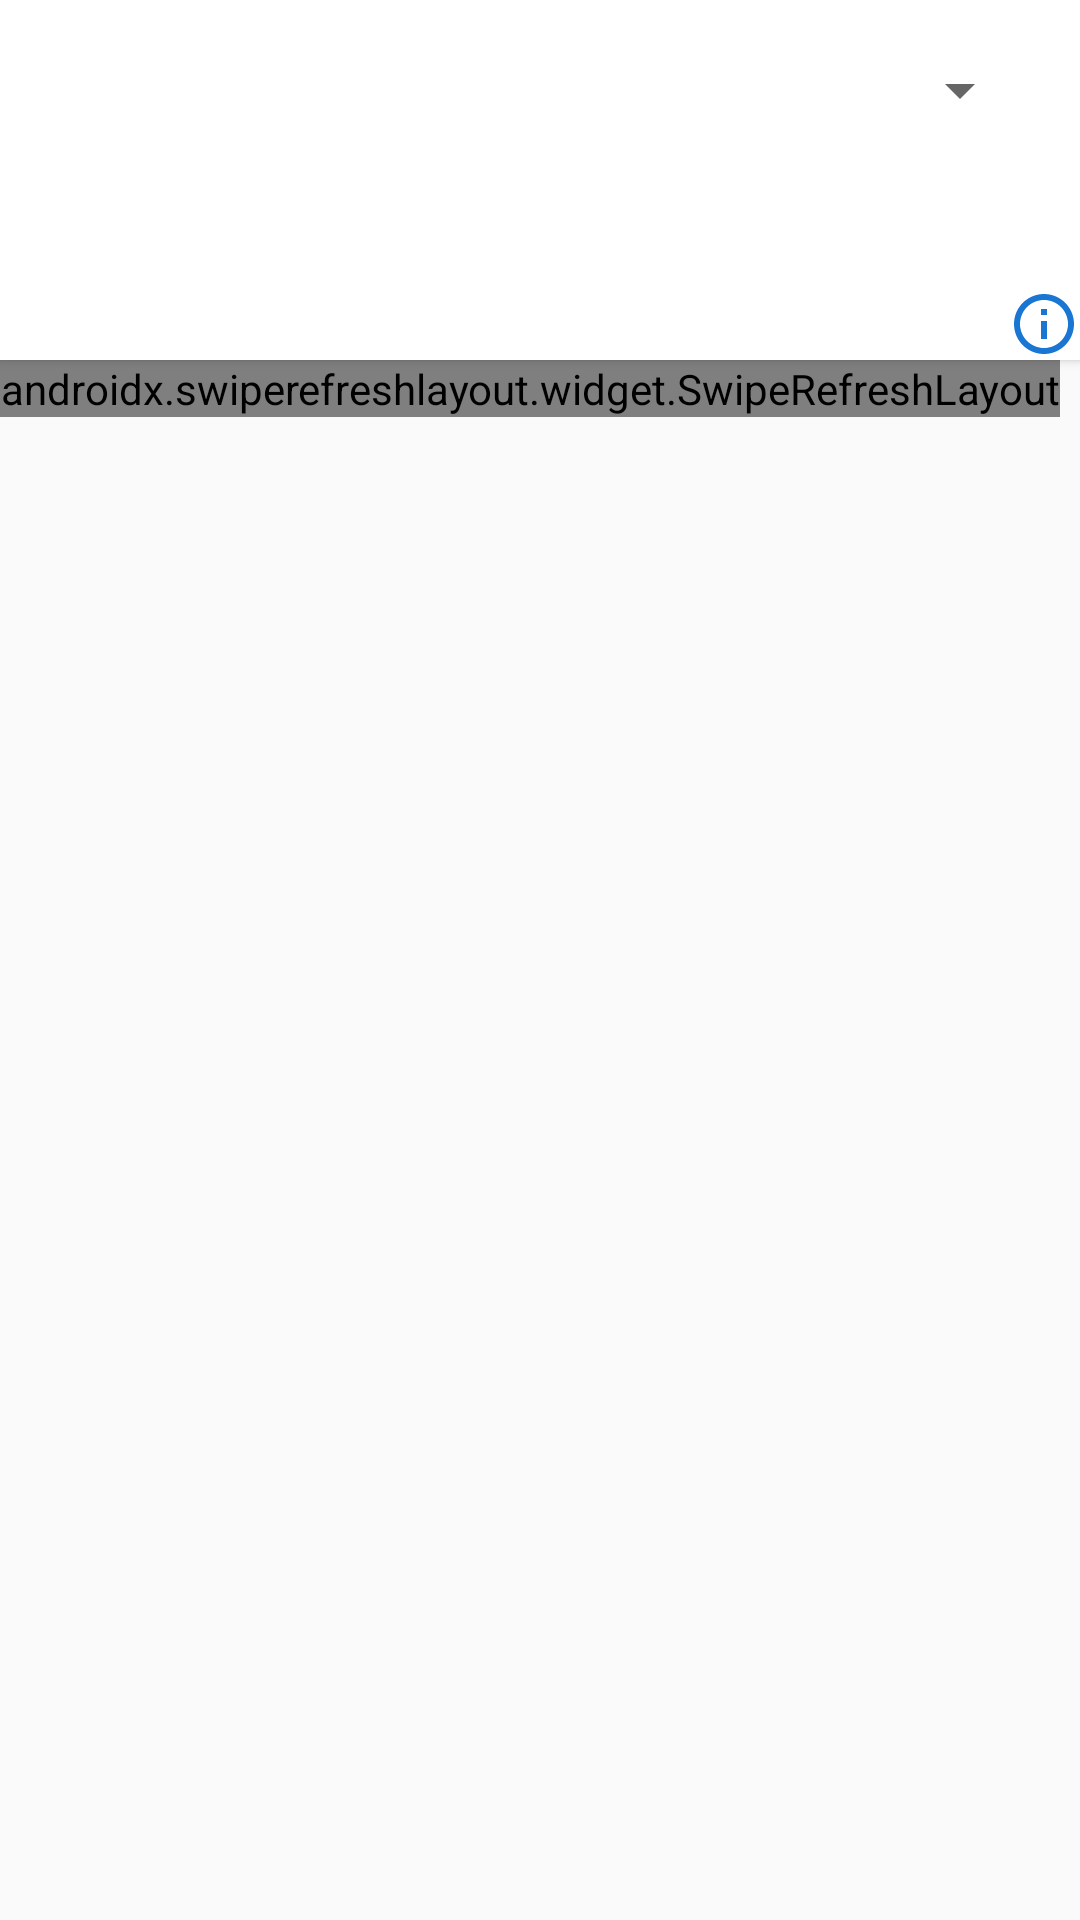

Produce the Android XML layout that renders to this screen, including the resource entries it uses.
<!-- AndroidManifest.xml: application theme AppTheme -->
<!-- res/layout/last_match_fragment.xml -->
<?xml version="1.0" encoding="utf-8"?>
<FrameLayout
        xmlns:android="http://schemas.android.com/apk/res/android"
        xmlns:app="http://schemas.android.com/apk/res-auto"
        xmlns:tools="http://schemas.android.com/tools"
        android:id="@+id/frameLast"
        android:layout_width="match_parent"
        android:layout_height="match_parent"
        tools:context=".ui.lastMatch.LastMatchFragment">

    <ImageView
            android:id="@+id/background1"
            android:layout_width="match_parent"
            android:layout_height="match_parent"
            android:contentDescription="@string/background_league" />
    <ProgressBar
            android:id="@+id/pgLast"
            android:layout_width="wrap_content"
            android:layout_height="wrap_content"
            android:layout_gravity="center"
            android:visibility="gone"/>

    <LinearLayout
        android:id="@+id/lastMatch"
        android:layout_width="match_parent"
        android:layout_height="wrap_content"
        android:orientation="vertical">

        <androidx.cardview.widget.CardView
                android:id="@+id/spinner_container"
                android:layout_width="match_parent"
                android:layout_height="60dp"
                app:cardCornerRadius="0dp"
                android:background="@color/colorGreyBackground">
            <Spinner
                    android:id="@+id/spinner_last"
                    android:layout_width="match_parent"
                    android:layout_height="wrap_content"
                    android:layout_gravity="center_vertical"
                    android:layout_marginLeft="16dp"
                    android:layout_marginRight="16dp"/>
        </androidx.cardview.widget.CardView>

        <androidx.cardview.widget.CardView
                android:id="@+id/banner_container"
                android:layout_width="match_parent"
                android:layout_height="60dp"
                app:cardCornerRadius="0dp"
                android:layout_marginBottom="@dimen/size_8"
                android:background="@color/colorGreyBackground">

            <ImageView
                    android:id="@+id/img_banner_league"
                    android:layout_width="match_parent"
                    android:layout_height="wrap_content"
                    android:layout_gravity="center_vertical"
                    android:layout_marginLeft="8dp"
                    android:layout_marginRight="8dp"
                    android:contentDescription="@string/banner_league_1" />

            <ImageView
                    android:id="@+id/btn_detail_league"
                    android:layout_width="wrap_content"
                    android:layout_height="wrap_content"
                    android:layout_gravity="bottom|end"
                    android:layout_marginEnd="@dimen/size_4"
                    android:layout_marginBottom="@dimen/size_4"
                    android:src="@drawable/ic_info"
                    android:contentDescription="@string/info_detail_of_league" />

        </androidx.cardview.widget.CardView>


        <androidx.swiperefreshlayout.widget.SwipeRefreshLayout
                android:id="@+id/swipeRefreshLastMatch"
                android:layout_width="wrap_content"
                android:layout_height="wrap_content">

            <androidx.recyclerview.widget.RecyclerView
                    android:id="@+id/listOfLastMatch"
                    android:layout_width="match_parent"
                    android:layout_height="wrap_content"
                    app:layoutManager="androidx.recyclerview.widget.LinearLayoutManager"
                    tools:listitem="@layout/item_match" />

        </androidx.swiperefreshlayout.widget.SwipeRefreshLayout>
        

    </LinearLayout>


</FrameLayout>
<!-- res/layout/item_match.xml (included above) -->
<?xml version="1.0" encoding="utf-8"?>
<androidx.cardview.widget.CardView
        xmlns:android="http://schemas.android.com/apk/res/android"
        android:id="@+id/itemMatch"
        android:layout_width="match_parent"
        android:layout_height="wrap_content"
        xmlns:tools="http://schemas.android.com/tools"
        xmlns:app="http://schemas.android.com/apk/res-auto"
        android:layout_margin="8dp"
        app:cardCornerRadius="16dp"
        app:cardElevation="10dp">

    <RelativeLayout
            android:orientation="vertical"
            android:layout_width="match_parent"
            android:layout_height="wrap_content"
            android:layout_marginLeft="@dimen/size_16"
            android:layout_marginRight="@dimen/size_16"
            android:layout_marginTop="@dimen/size_12"
            android:layout_marginBottom="@dimen/size_12">
        <TextView
                android:id="@+id/tv_date_match"
                android:layout_width="wrap_content"
                android:layout_height="wrap_content"
                android:layout_centerHorizontal="true"
                android:text="@string/dd_mm_yyyy"
                android:textColor="@color/colorTextGrayLight"/>

        <TextView
                android:id="@+id/tv_home_team"
                android:textSize="15sp"
                android:textColor="@color/colorTextDarkLight"
                android:gravity="end"
                android:layout_centerVertical="true"
                android:layout_width="wrap_content"
                android:layout_height="wrap_content"
                android:layout_toStartOf="@id/score_layout"
                android:layout_toLeftOf="@id/score_layout"
                android:text="@string/team_home"
                android:maxLines="2" />

        <LinearLayout
                android:id="@+id/score_layout"
                android:background="@drawable/layout_rounded_white"
                android:layout_width="wrap_content"
                android:layout_height="wrap_content"
                android:layout_centerVertical="true"
                android:layout_centerHorizontal="true"
                android:layout_below="@id/tv_date_match"
                android:layout_margin="@dimen/size_16"
                android:orientation="horizontal"
                android:padding="5dp">
            <TextView
                    android:id="@+id/tv_teamHome_score"
                    android:textSize="21sp"
                    android:textStyle="bold"
                    android:textColor="@color/colorTextDark"
                    android:layout_width="wrap_content"
                    android:layout_height="wrap_content"
                    android:layout_marginLeft="@dimen/size_8"
                    android:layout_marginRight="@dimen/size_8"/>
            <TextView
                    android:textSize="21sp"
                    android:textStyle="bold"
                    android:textColor="@color/colorTextDark"
                    android:layout_width="wrap_content"
                    android:layout_height="wrap_content"
                    android:text="@string/strip"
                    android:layout_gravity="center_horizontal"
                    tools:ignore="UnusedAttribute" />

            <TextView
                    android:id="@+id/tv_teamAway_score"
                    android:textSize="21sp"
                    android:textStyle="bold"
                    android:textColor="@color/colorTextDark"
                    android:layout_width="wrap_content"
                    android:layout_height="wrap_content"
                    android:layout_marginLeft="@dimen/size_8"
                    android:layout_marginRight="@dimen/size_8"/>
        </LinearLayout>

        <TextView
                android:id="@+id/tv_away_team"
                android:textSize="15sp"
                android:textColor="@color/colorTextDarkLight"
                android:layout_centerVertical="true"
                android:gravity="start"
                android:layout_width="wrap_content"
                android:layout_height="wrap_content"
                android:layout_toRightOf="@id/score_layout"
                android:layout_toEndOf="@id/score_layout"
                android:text="@string/team_away"
                android:maxLines="2"/>

    </RelativeLayout>

</androidx.cardview.widget.CardView>
<!-- res/layout/layout_dialog_detail_league.xml (included above) -->
<?xml version="1.0" encoding="utf-8"?>
<ScrollView xmlns:android="http://schemas.android.com/apk/res/android"
        android:layout_width="match_parent"
        android:layout_height="match_parent">

    <RelativeLayout
            android:id="@+id/relative_content_detail"
            android:layout_width="match_parent"
            android:layout_height="wrap_content"
            android:layout_margin="@dimen/size_8"
            android:background="@drawable/template_background_dialog">

        <ImageView
                android:id="@+id/close_bottom_sheet"
                android:layout_width="wrap_content"
                android:layout_height="wrap_content"
                android:src="@drawable/ic_close"
                android:layout_marginTop="@dimen/size_8"
                android:layout_marginEnd="@dimen/size_16"
                android:layout_alignParentTop="true"
                android:layout_alignParentEnd="true"
                android:contentDescription="@string/button_to_close" />

        <ImageView
                android:id="@+id/detail_badge_league"
                android:layout_width="80dp"
                android:layout_height="80dp"
                android:layout_centerInParent="true"
                android:layout_alignParentTop="true"
                android:src="@drawable/soccer_badge"
                android:layout_marginTop="40dp"
                android:contentDescription="@string/logo_league" />

        <TextView
                android:id="@+id/txt_name_league"
                android:layout_height="wrap_content"
                android:layout_width="wrap_content"
                android:layout_below="@id/detail_badge_league"
                android:layout_centerInParent="true"
                android:text="@string/app_name"
                android:textStyle="bold"
                android:layout_margin="@dimen/size_16" />

        <LinearLayout
                android:id="@+id/linear_nationality"
                android:layout_width="match_parent"
                android:layout_height="wrap_content"
                android:layout_below="@id/txt_name_league"
                android:layout_margin="@dimen/size_4"
                android:orientation="horizontal">

            <TextView
                    android:layout_width="0dp"
                    android:layout_height="wrap_content"
                    android:text="@string/country"
                    android:layout_marginStart="@dimen/size_16"
                    android:layout_weight="0.3"/>

            <TextView
                    android:id="@+id/tvCountryLeague"
                    android:layout_width="wrap_content"
                    android:layout_height="wrap_content"
                    android:layout_weight="0.7"
                    android:textAlignment="textStart"/>

        </LinearLayout>


        <TextView
                android:id="@+id/detail_desc_league"
                android:layout_height="wrap_content"
                android:layout_width="wrap_content"
                android:layout_below="@id/linear_nationality"
                android:gravity="start"
                android:text="@string/app_name"
                android:layout_margin="@dimen/size_16" />

    </RelativeLayout>
</ScrollView>
<!-- resources referenced by this layout -->
<resources>
  <color name="colorGreyBackground">#e0e0e0</color>
  <color name="colorTextDark">#121216</color>
  <color name="colorTextDarkLight">#34343e</color>
  <color name="colorTextGrayLight">#9292a4</color>
  <!-- drawable ic_info (drawable) -->
  <vector android:height="24dp" android:tint="#1976d2"
      android:viewportHeight="24.0" android:viewportWidth="24.0"
      android:width="24dp"
          xmlns:android="http://schemas.android.com/apk/res/android">
      <path android:fillColor="#FF000000" android:pathData="M11,17h2v-6h-2v6zM12,2C6.48,2 2,6.48 2,12s4.48,10 10,10 10,-4.48 10,-10S17.52,2 12,2zM12,20c-4.41,0 -8,-3.59 -8,-8s3.59,-8 8,-8 8,3.59 8,8 -3.59,8 -8,8zM11,9h2L13,7h-2v2z"/>
  </vector>
  <!-- drawable soccer_badge: png bitmap (drawable, 31661 bytes) -->
  <!-- drawable template_background_dialog (drawable) -->
  <?xml version="1.0" encoding="utf-8"?>
  <selector xmlns:android="http://schemas.android.com/apk/res/android">
      <item>
          <shape android:shape="rectangle">
              <solid android:color="@color/colorPureWhite"/>
              
              <corners android:radius="32dp" />
          </shape>
      </item>
  </selector>
  <string name="app_name">SoccerAlmanac</string>
  <string name="background_league">backgroundLeague</string>
  <string name="banner_league_1">BannerLeague1</string>
  <string name="button_to_close">buttonToClose</string>
  <string name="country">Country :</string>
  <string name="dd_mm_yyyy">dd/MM/YYYY</string>
  <string name="info_detail_of_league">infoDetailOfLeague</string>
  <string name="logo_league">logoLeague</string>
  <string name="strip">–</string>
  <string name="team_away">Team Away</string>
  <string name="team_home">Team Home</string>
  <style name="AppTheme" parent="Theme.AppCompat.Light.DarkActionBar">
          
          <item name="colorPrimary">@color/colorPrimary</item>
          <item name="colorPrimaryDark">@color/colorPrimaryDark</item>
          <item name="colorAccent">@color/colorAccent</item>
          
      </style>
  <color name="colorPureWhite">#FFFFFF</color>
  <color name="colorPrimary">#2196F3</color>
  <color name="colorPrimaryDark">#1976d2</color>
  <color name="colorAccent">#03A9F4</color>
</resources>
